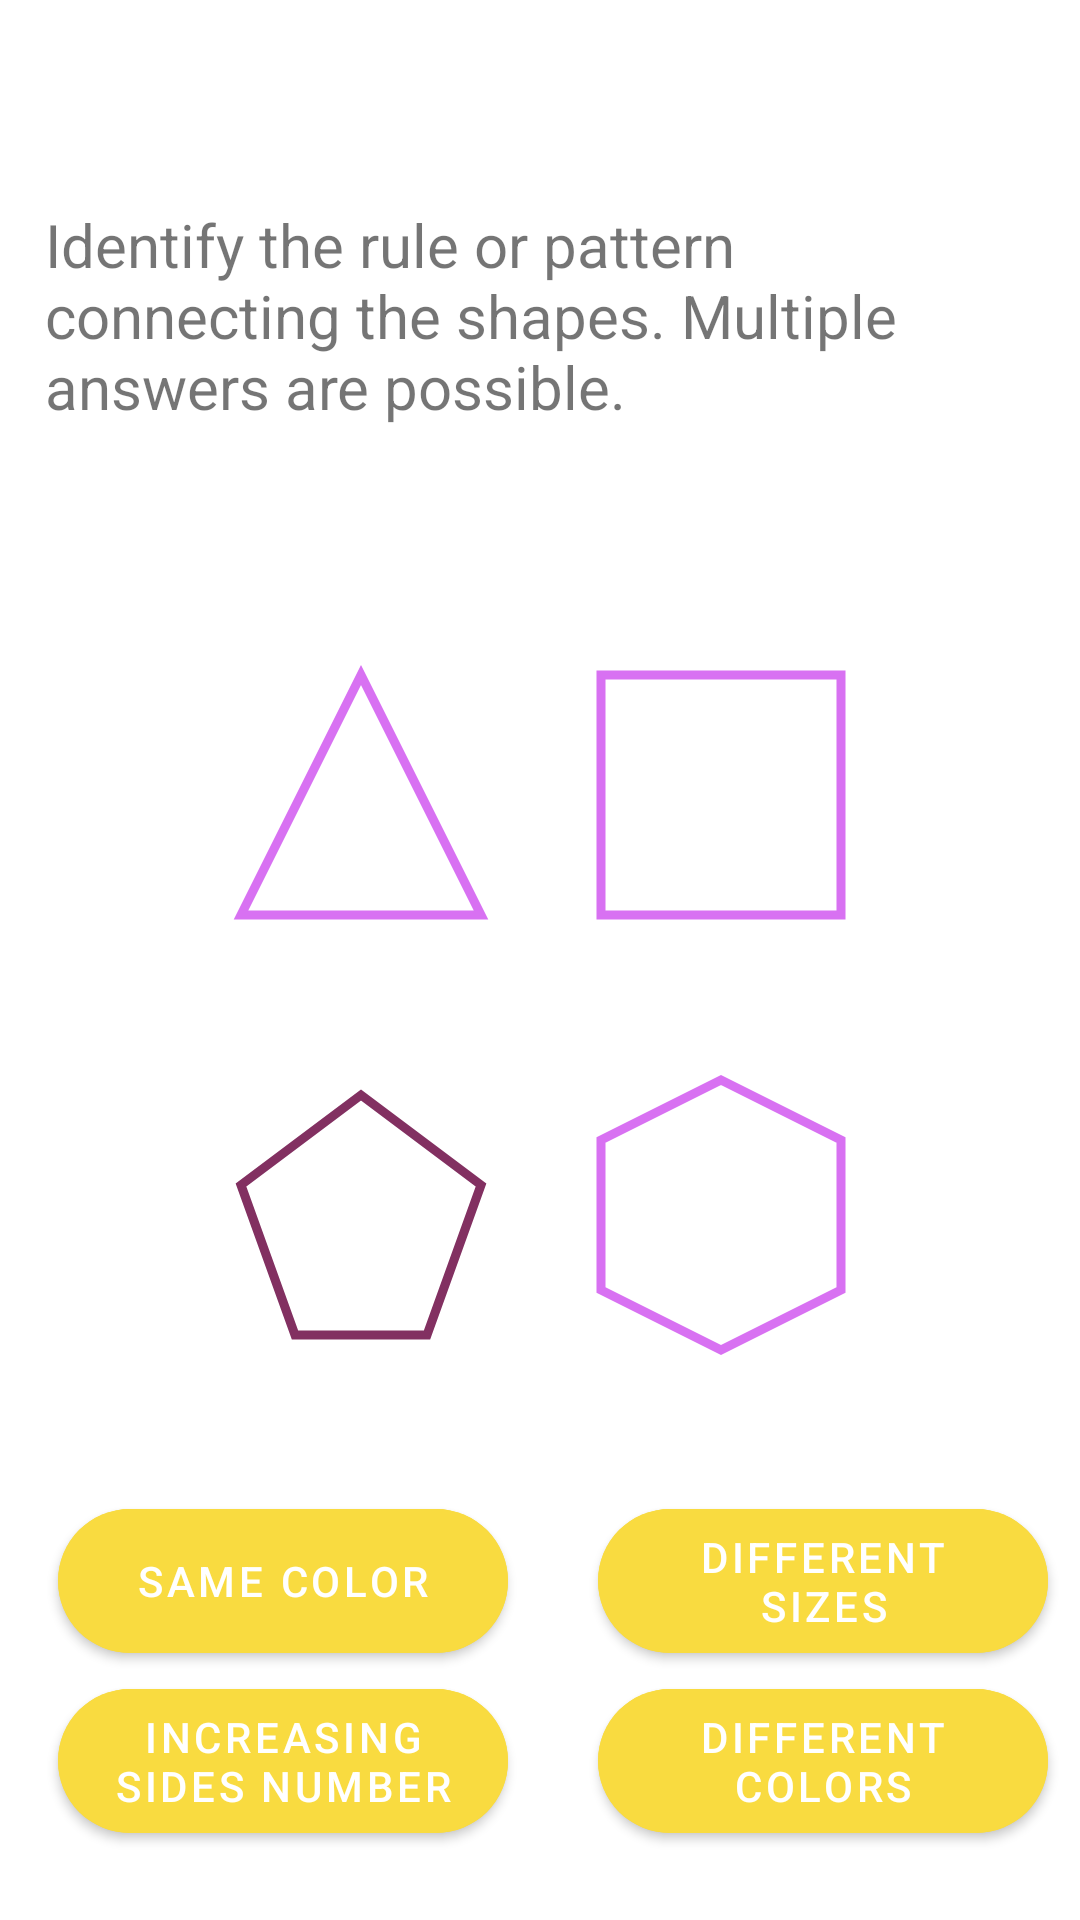

Produce the Android XML layout that renders to this screen, including the resource entries it uses.
<!-- AndroidManifest.xml: application theme Theme.CognitiveAssesmentTest -->
<!-- res/layout/activity_shape.xml -->
<?xml version="1.0" encoding="utf-8"?>
<androidx.constraintlayout.widget.ConstraintLayout xmlns:android="http://schemas.android.com/apk/res/android"
    xmlns:app="http://schemas.android.com/apk/res-auto"
    xmlns:tools="http://schemas.android.com/tools"
    android:id="@+id/main"
    android:layout_width="match_parent"
    android:layout_height="match_parent"
    tools:context=".ui.hrb.ShapeActivity">

    <RelativeLayout
        android:id="@+id/relativeLayout2"
        android:layout_width="380dp"
        android:layout_height="272dp"
        android:layout_marginTop="40dp"
        app:layout_constraintEnd_toEndOf="parent"
        app:layout_constraintHorizontal_bias="0.5"
        app:layout_constraintStart_toStartOf="parent"
        app:layout_constraintTop_toBottomOf="@+id/textView11">

        <ImageView
            android:layout_width="100dp"
            android:layout_height="100dp"
            android:layout_marginStart="80dp"
            android:layout_marginTop="20dp"
            android:src="@drawable/triangle" />

        <ImageView
            android:layout_width="100dp"
            android:layout_height="100dp"
            android:layout_marginStart="200dp"
            android:layout_marginTop="20dp"
            android:src="@drawable/square" />

        <ImageView
            android:layout_width="100dp"
            android:layout_height="100dp"
            android:layout_marginStart="80dp"
            android:layout_marginTop="160dp"
            android:src="@drawable/pentagon" />

        <ImageView
            android:layout_width="100dp"
            android:layout_height="100dp"
            android:layout_marginStart="200dp"
            android:layout_marginTop="160dp"
            android:src="@drawable/hexagon" />

    </RelativeLayout>

    <RelativeLayout
        android:id="@+id/relativeLayout3"
        android:layout_width="362dp"
        android:layout_height="139dp"
        android:layout_marginTop="20dp"
        app:layout_constraintEnd_toEndOf="parent"
        app:layout_constraintHorizontal_bias="0.5"
        app:layout_constraintStart_toStartOf="parent"
        app:layout_constraintTop_toBottomOf="@+id/relativeLayout2">


        <Button
            android:id="@+id/ans1"
            android:layout_width="150dp"
            android:layout_height="60dp"
            android:layout_marginStart="20dp"
            android:layout_marginTop="10dp"
            android:backgroundTint="#f9db40"
            android:text="Same color"
            app:cornerRadius="50dp" />

        <Button
            android:id="@+id/ans2"
            android:layout_width="150dp"
            android:layout_height="60dp"
            android:layout_marginStart="200dp"
            android:layout_marginTop="10dp"
            android:backgroundTint="#f9db40"
            android:text="Different sizes"
            app:cornerRadius="50dp" />

        <Button
            android:id="@+id/ans3"
            android:layout_width="150dp"
            android:layout_height="60dp"
            android:layout_marginStart="20dp"
            android:layout_marginTop="70dp"
            android:backgroundTint="#f9db40"
            android:text="Increasing sides number"
            app:cornerRadius="50dp" />

        <Button
            android:id="@+id/ans4"
            android:layout_width="150dp"
            android:layout_height="60dp"
            android:layout_marginStart="200dp"
            android:layout_marginTop="70dp"
            android:backgroundTint="#f9db40"
            android:text="Different colors"
            app:cornerRadius="50dp" />
    </RelativeLayout>

    <TextView
        android:id="@+id/textView11"
        android:layout_width="330dp"
        android:layout_height="87dp"
        android:layout_marginTop="68dp"
        android:fontFamily="sans-serif"
        android:text="Identify the rule or pattern connecting the shapes. Multiple answers are possible."
        android:textSize="20sp"
        app:layout_constraintEnd_toEndOf="parent"
        app:layout_constraintHorizontal_bias="0.5"
        app:layout_constraintStart_toStartOf="parent"
        app:layout_constraintTop_toTopOf="parent" />

    <Button
        android:id="@+id/check"
        android:layout_width="wrap_content"
        android:layout_height="wrap_content"
        android:layout_marginTop="12dp"
        android:backgroundTint="#944CE8"
        android:text="Check"
        app:cornerRadius="50dp"
        app:layout_constraintEnd_toEndOf="parent"
        app:layout_constraintHorizontal_bias="0.5"
        app:layout_constraintStart_toStartOf="parent"
        app:layout_constraintTop_toBottomOf="@+id/relativeLayout3" />

</androidx.constraintlayout.widget.ConstraintLayout>
<!-- resources referenced by this layout -->
<resources>
  <!-- drawable hexagon (drawable) -->
  <?xml version="1.0" encoding="utf-8"?>
  <vector xmlns:android="http://schemas.android.com/apk/res/android"
      android:width="100dp"
      android:height="100dp"
      android:viewportWidth="100"
      android:viewportHeight="100">
      <path
          android:strokeColor="#d871f2"
          android:strokeWidth="3"
          android:fillColor="@android:color/transparent"
          android:pathData="M50,5 L90,25 L90,75 L50,95 L10,75 L10,25 Z"/>
  </vector>
  <!-- drawable pentagon (drawable) -->
  <?xml version="1.0" encoding="utf-8"?>
  <vector xmlns:android="http://schemas.android.com/apk/res/android"
      android:width="100dp"
      android:height="100dp"
      android:viewportWidth="100"
      android:viewportHeight="100">
      <path
          android:strokeColor="#823061"
          android:strokeWidth="3"
          android:fillColor="@android:color/transparent"
          android:pathData="M50,10 L90 40 L72,90 L28,90 L10,40 Z"/>
  </vector>
  <!-- drawable square (drawable) -->
  <?xml version="1.0" encoding="utf-8"?>
  <vector xmlns:android="http://schemas.android.com/apk/res/android"
      android:width="100dp"
      android:height="100dp"
      android:viewportWidth="100"
      android:viewportHeight="100">
      <path
          android:strokeColor="#d871f2"
          android:strokeWidth="3"
          android:fillColor="@android:color/transparent"
          android:pathData="M10,10 L90,10 L90,90 L10,90 Z"/>
  </vector>
  <!-- drawable triangle (drawable) -->
  <?xml version="1.0" encoding="utf-8"?>
  <vector xmlns:android="http://schemas.android.com/apk/res/android"
      android:width="100dp"
      android:height="100dp"
      android:viewportWidth="100"
      android:viewportHeight="100">
      <path
          android:strokeColor="#d871f2"
          android:strokeWidth="3"
          android:fillColor="@android:color/transparent"
          android:pathData="M50,10 L90,90 L10,90 Z"/>
  </vector>
  <style name="Theme.CognitiveAssesmentTest" parent="Theme.MaterialComponents.DayNight.NoActionBar">
          
          <item name="colorPrimary">@color/purple_500</item>
          <item name="colorPrimaryVariant">@color/purple_700</item>
          <item name="colorOnPrimary">@color/white</item>
          
          <item name="colorSecondary">@color/teal_200</item>
          <item name="colorSecondaryVariant">@color/teal_700</item>
          <item name="colorOnSecondary">@color/black</item>
          
          <item name="android:statusBarColor">?attr/colorPrimaryVariant</item>
          
      </style>
  <color name="purple_500">#FF6200EE</color>
  <color name="purple_700">#FF3700B3</color>
  <color name="white">#FFFFFFFF</color>
  <color name="teal_200">#FF03DAC5</color>
  <color name="teal_700">#FF018786</color>
  <color name="black">#FF000000</color>
</resources>
